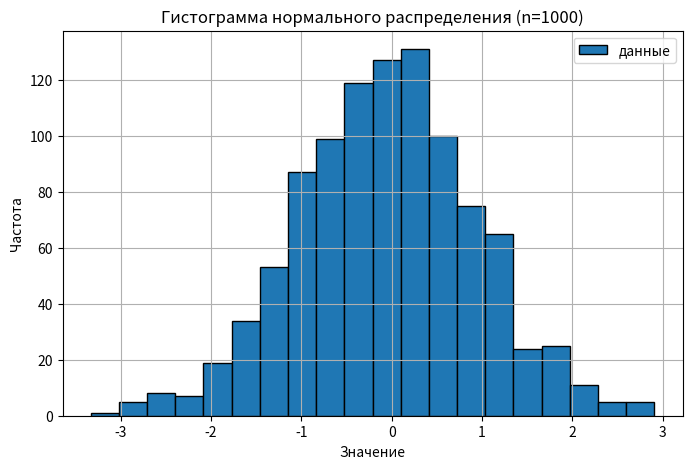

Write the Python code that produced this figure.
import numpy as np
import matplotlib.pyplot as plt

# генерируем 1000 случайных чисел нормально распределённых
# loc=0   — математическое ожидание (среднее) нормального распределения
# scale=1 — стандартное отклонение. Чем больше, тем шире разброс значений.
# size=1000 — количество генерируемых чисел или форма массива.
data = np.random.normal(loc=0, scale=1, size=1000)

# создаём новую фигуру (холст) размером 8×5
plt.figure(figsize=(8, 5))

# строим гистограмму:
# data — входные значения,
# bins=20 — число столбцов,
# edgecolor='black' — цвет границ столбцов,
# label='данные' — подпись для легенды
plt.hist(data, bins=20, edgecolor='black', label='данные')

# подпись оси X
plt.xlabel('Значение')

# подпись оси Y
plt.ylabel('Частота')

# заголовок графика
plt.title('Гистограмма нормального распределения (n=1000)')

# отображаем легенду (берёт подпись из label)
plt.legend()

# включаем сетку
plt.grid(True)

# показываем график в окне
plt.show()